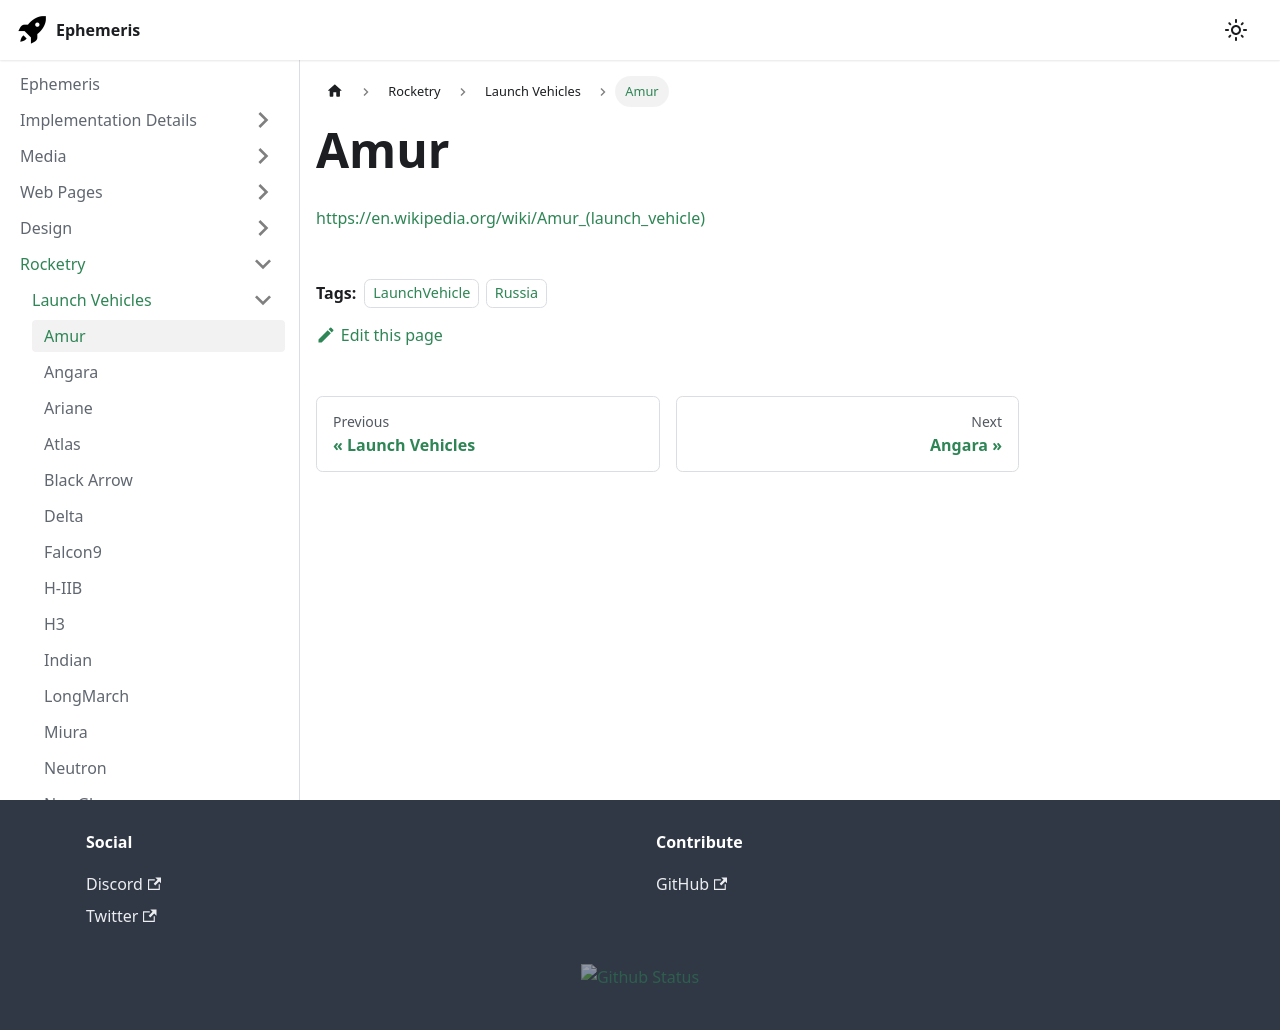

repository: martindevans/EphemerisNotes · page: Rocketry/LaunchVehicles/Amur/index.html · generator: docusaurus

---
tags:
    - LaunchVehicle
    - Russia
---

https://en.wikipedia.org/wiki/Amur_(launch_vehicle)
